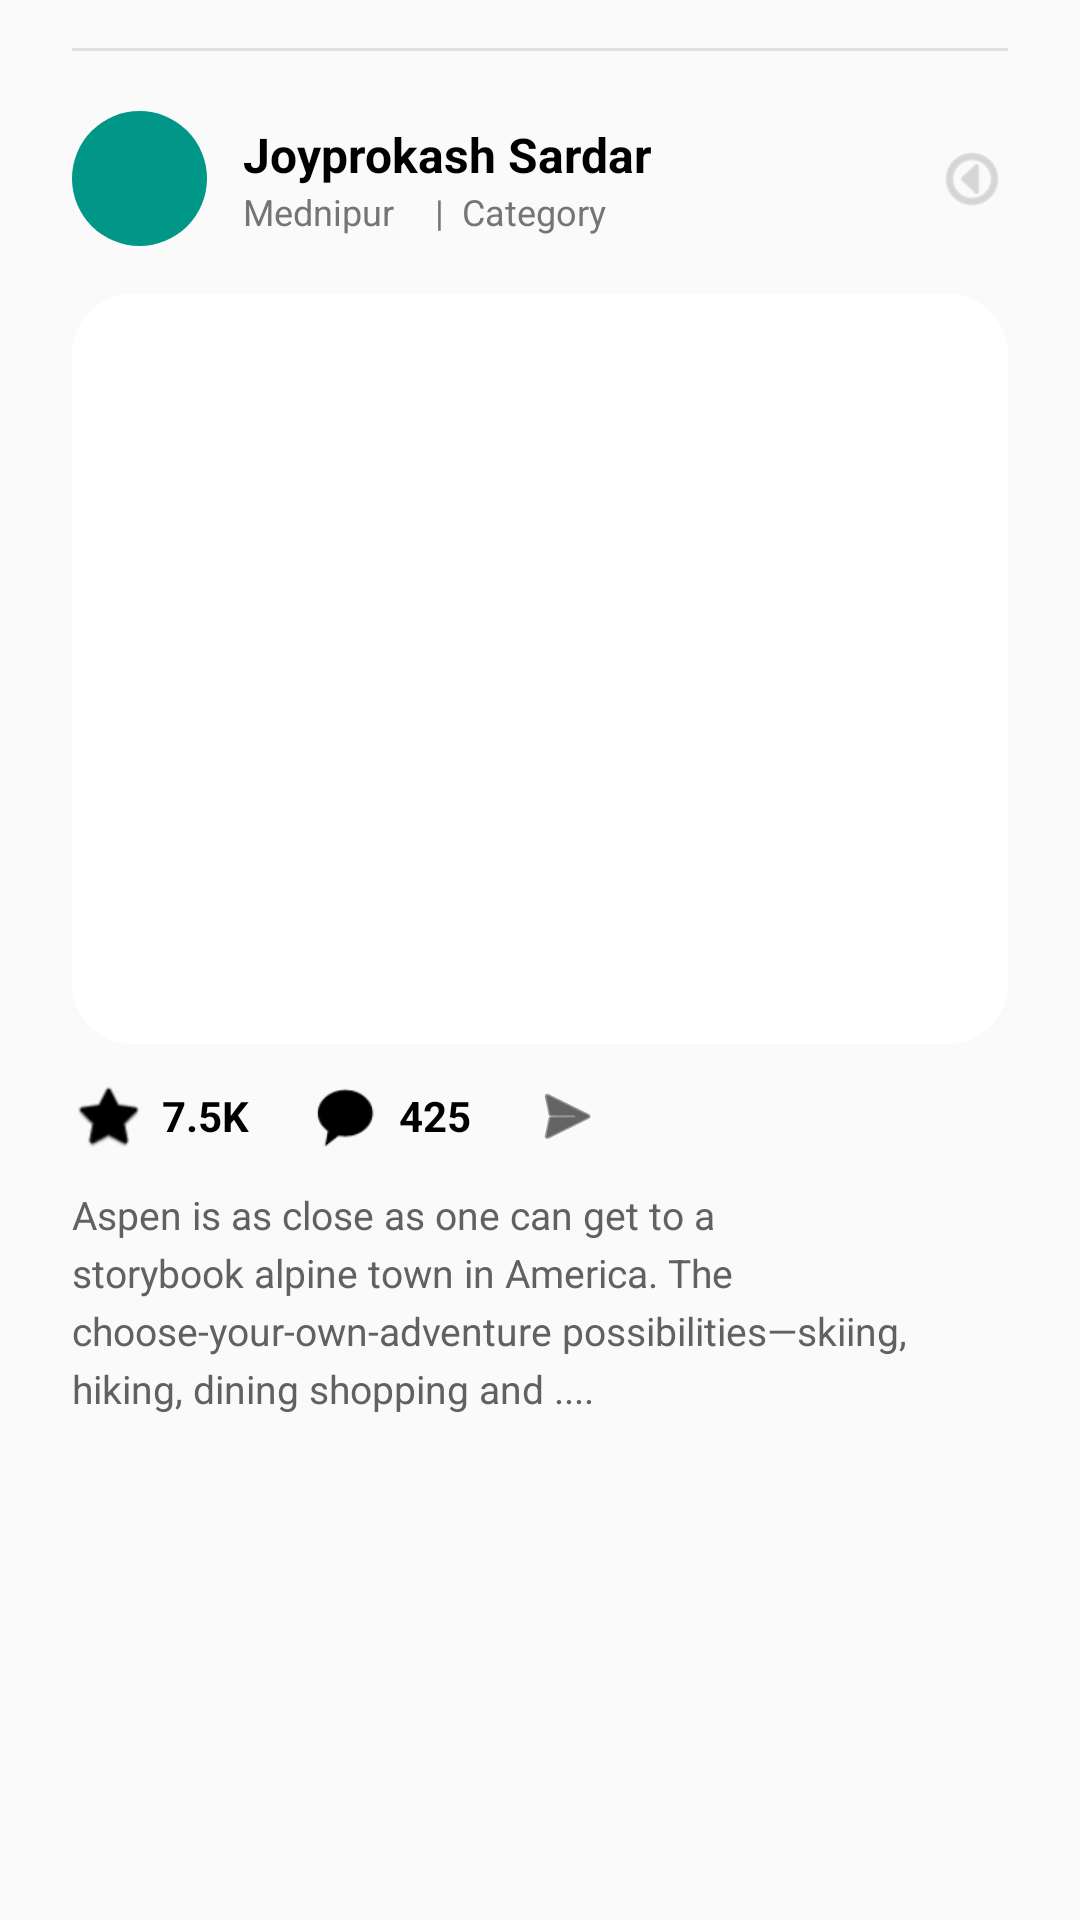

Layout XML and referenced resources for this Android screen:
<!-- AndroidManifest.xml: application theme Theme.GecaraneTrinidadFinals -->
<!-- res/layout/activity_main3.xml -->
<?xml version="1.0" encoding="utf-8"?>
<androidx.constraintlayout.widget.ConstraintLayout xmlns:android="http://schemas.android.com/apk/res/android"
    xmlns:app="http://schemas.android.com/apk/res-auto"
    xmlns:tools="http://schemas.android.com/tools"
    android:id="@+id/feed_page"
    android:layout_width="match_parent"
    android:layout_height="match_parent"
    android:background="#FAFAFA"
    tools:context=".feed">

    <ScrollView
        android:layout_width="match_parent"
        android:layout_height="0dp"
        app:layout_constraintEnd_toEndOf="parent"
        app:layout_constraintStart_toStartOf="parent"
        app:layout_constraintTop_toTopOf="parent">

        <LinearLayout
            android:layout_width="match_parent"
            android:layout_height="wrap_content"
            android:orientation="vertical"
            android:paddingBottom="20dp">

            <View
                android:layout_width="match_parent"
                android:layout_height="1dp"
                android:layout_marginHorizontal="24dp"
                android:layout_marginTop="16dp"
                android:background="#E0E0E0" />

            <androidx.constraintlayout.widget.ConstraintLayout
                android:id="@+id/post_item_container"
                android:layout_width="match_parent"
                android:layout_height="wrap_content"
                android:layout_marginTop="20dp"
                android:paddingHorizontal="24dp">

                <androidx.cardview.widget.CardView
                    android:id="@+id/card_avatar"
                    android:layout_width="45dp"
                    android:layout_height="45dp"
                    app:cardCornerRadius="22.5dp"
                    app:cardElevation="0dp"
                    app:layout_constraintStart_toStartOf="parent"
                    app:layout_constraintTop_toTopOf="parent">

                    <ImageView
                        android:id="@+id/img_avatar"
                        android:layout_width="match_parent"
                        android:layout_height="match_parent"
                        android:background="#009688"
                        android:scaleType="centerCrop"
                        android:src="@drawable/person" />
                </androidx.cardview.widget.CardView>

                <LinearLayout
                    android:layout_width="0dp"
                    android:layout_height="wrap_content"
                    android:layout_marginStart="12dp"
                    android:layout_marginEnd="8dp"
                    android:orientation="vertical"
                    app:layout_constraintBottom_toBottomOf="@+id/card_avatar"
                    app:layout_constraintEnd_toStartOf="@+id/btn_post_menu"
                    app:layout_constraintStart_toEndOf="@+id/card_avatar"
                    app:layout_constraintTop_toTopOf="@+id/card_avatar">

                    <TextView
                        android:id="@+id/txt_post_username"
                        android:layout_width="wrap_content"
                        android:layout_height="wrap_content"
                        android:text="Joyprokash Sardar"
                        android:textColor="#000000"
                        android:textSize="16sp"
                        android:textStyle="bold" />

                    <LinearLayout
                        android:layout_width="match_parent"
                        android:layout_height="match_parent"
                        android:orientation="horizontal">

                        <TextView
                            android:id="@+id/txt_post_location"
                            android:layout_width="64dp"
                            android:layout_height="wrap_content"
                            android:text="Mednipur"
                            android:textColor="#757575"
                            android:textSize="12sp" />

                        <TextView
                            android:id="@+id/txt_post_category"
                            android:layout_width="75dp"
                            android:layout_height="match_parent"
                            android:text="|  Category"
                            android:textColor="#757575"
                            android:textSize="12sp" />
                    </LinearLayout>

                </LinearLayout>

                <ImageView
                    android:id="@+id/btn_post_menu"
                    android:layout_width="24dp"
                    android:layout_height="24dp"
                    android:rotation="90"
                    android:src="@android:drawable/ic_menu_more"
                    app:layout_constraintBottom_toBottomOf="@+id/card_avatar"
                    app:layout_constraintEnd_toEndOf="parent"
                    app:layout_constraintTop_toTopOf="@+id/card_avatar"
                    app:tint="#BDBDBD" />

                <androidx.cardview.widget.CardView
                    android:id="@+id/card_post_image"
                    android:layout_width="match_parent"
                    android:layout_height="250dp"
                    android:layout_marginTop="16dp"
                    app:cardCornerRadius="20dp"
                    app:cardElevation="0dp"
                    app:layout_constraintEnd_toEndOf="parent"
                    app:layout_constraintStart_toStartOf="parent"
                    app:layout_constraintTop_toBottomOf="@+id/card_avatar">

                    <ImageView
                        android:id="@+id/img_post_main"
                        android:layout_width="match_parent"
                        android:layout_height="match_parent"
                        android:scaleType="centerCrop"
                        android:src="@drawable/place2" />
                </androidx.cardview.widget.CardView>

                <LinearLayout
                    android:id="@+id/layout_actions"
                    android:layout_width="match_parent"
                    android:layout_height="wrap_content"
                    android:layout_marginTop="12dp"
                    android:gravity="center_vertical"
                    android:orientation="horizontal"
                    app:layout_constraintTop_toBottomOf="@+id/card_post_image">

                    <ImageView
                        android:id="@+id/btn_like"
                        android:layout_width="24dp"
                        android:layout_height="24dp"
                        android:src="@android:drawable/btn_star_big_off"
                        app:tint="#000000" />

                    <TextView
                        android:id="@+id/txt_like_count"
                        android:layout_width="wrap_content"
                        android:layout_height="wrap_content"
                        android:layout_marginStart="6dp"
                        android:text="7.5K"
                        android:textColor="#000000"
                        android:textStyle="bold" />

                    <ImageView
                        android:id="@+id/btn_comment"
                        android:layout_width="24dp"
                        android:layout_height="24dp"
                        android:layout_marginStart="20dp"
                        android:src="@android:drawable/sym_action_chat"
                        app:tint="#000000" />

                    <TextView
                        android:id="@+id/txt_comment_count"
                        android:layout_width="wrap_content"
                        android:layout_height="wrap_content"
                        android:layout_marginStart="6dp"
                        android:text="425"
                        android:textColor="#000000"
                        android:textStyle="bold" />

                    <ImageView
                        android:id="@+id/btn_share"
                        android:layout_width="24dp"
                        android:layout_height="24dp"
                        android:layout_marginStart="20dp"
                        android:src="@android:drawable/ic_menu_send"
                        app:tint="#000000" />
                </LinearLayout>

                <TextView
                    android:id="@+id/txt_description"
                    android:layout_width="match_parent"
                    android:layout_height="wrap_content"
                    android:layout_marginTop="12dp"
                    android:lineSpacingExtra="4dp"
                    android:text="Aspen is as close as one can get to a storybook alpine town in America. The choose-your-own-adventure possibilities—skiing, hiking, dining shopping and ...."
                    android:textColor="#616161"
                    android:textSize="13sp"
                    app:layout_constraintTop_toBottomOf="@+id/layout_actions" />

            </androidx.constraintlayout.widget.ConstraintLayout>
        </LinearLayout>
    </ScrollView>

</androidx.constraintlayout.widget.ConstraintLayout>
<!-- resources referenced by this layout -->
<resources>
  <style name="Theme.GecaraneTrinidadFinals" parent="Base.Theme.GecaraneTrinidadFinals" />
  <style name="Base.Theme.GecaraneTrinidadFinals" parent="Theme.Material3.DayNight.NoActionBar">
          
          
      </style>
</resources>
